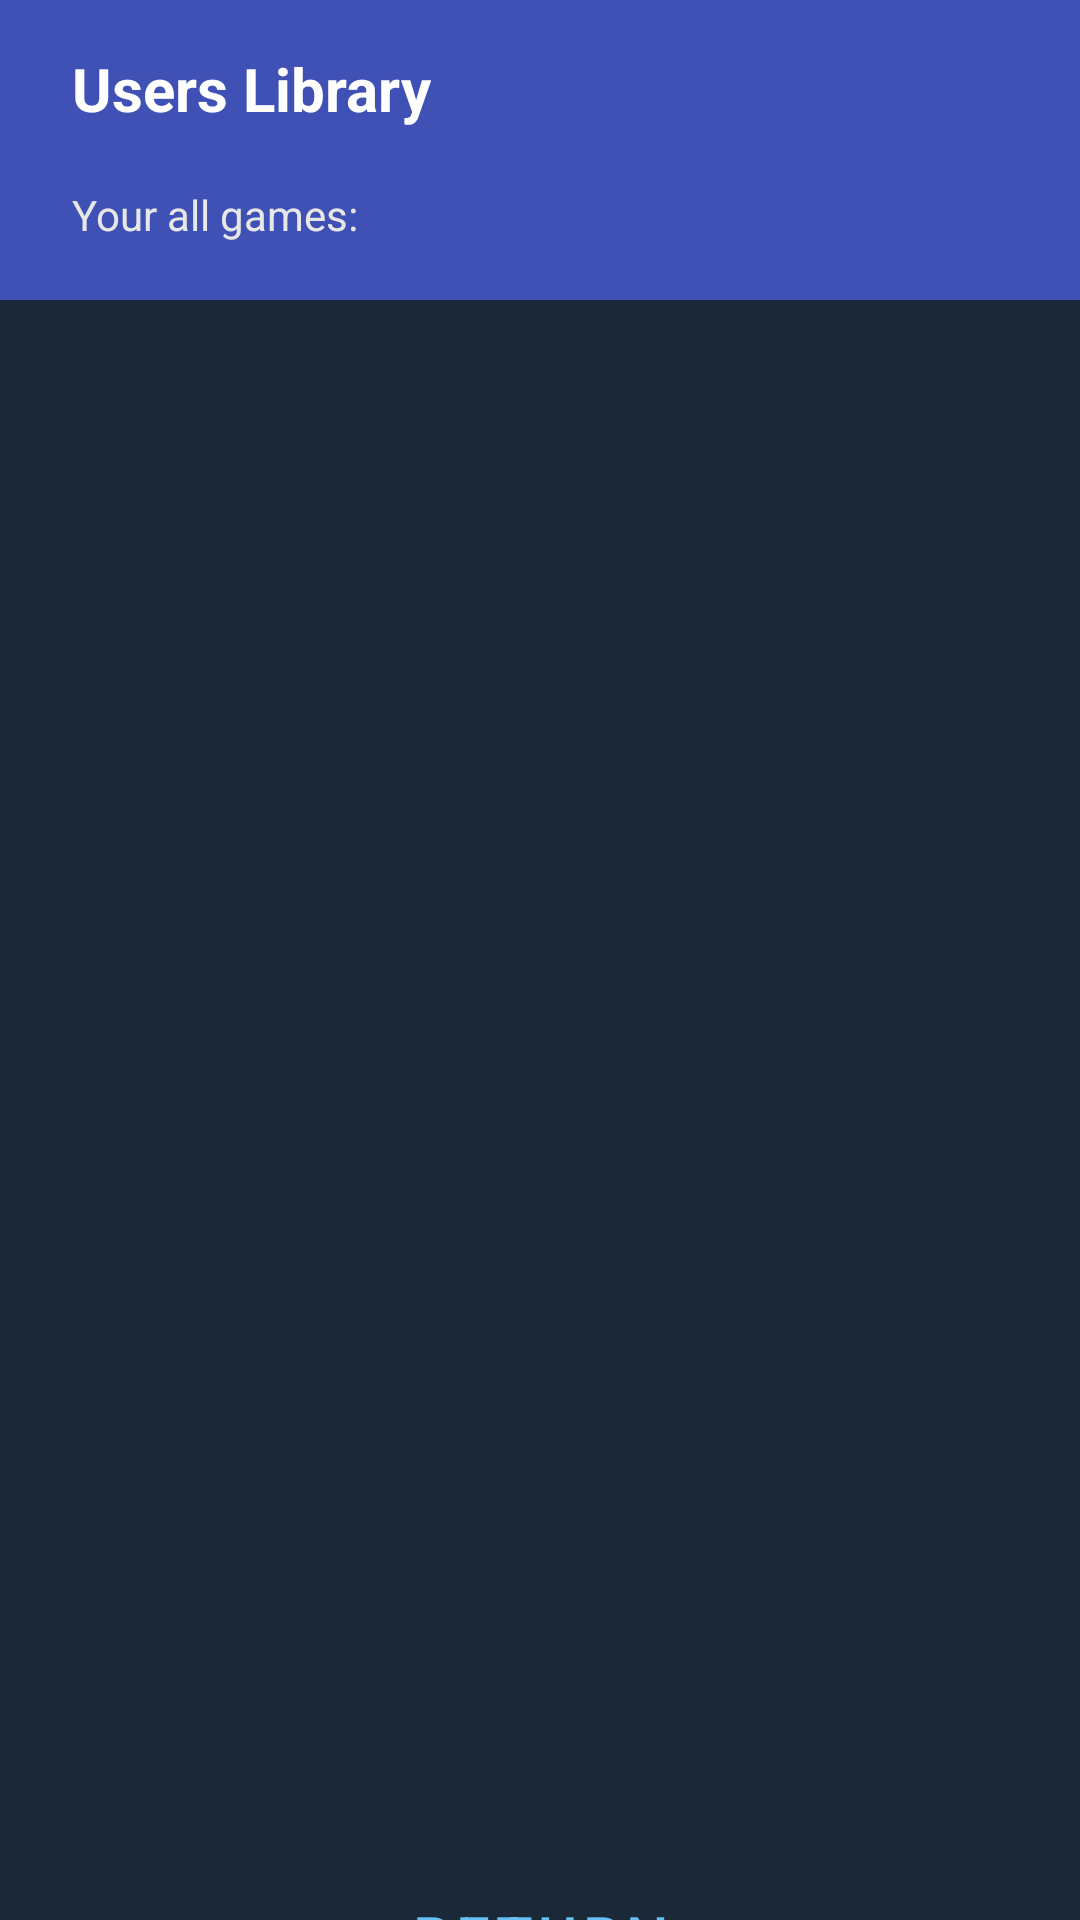

Produce the Android XML layout that renders to this screen, including the resource entries it uses.
<!-- AndroidManifest.xml: application theme Theme.DigitalGameMarket -->
<!-- res/layout/activity_library.xml -->
<?xml version="1.0" encoding="utf-8"?>
<androidx.constraintlayout.widget.ConstraintLayout xmlns:android="http://schemas.android.com/apk/res/android"
    xmlns:app="http://schemas.android.com/apk/res-auto"
    xmlns:tools="http://schemas.android.com/tools"
    android:id="@+id/main"
    android:layout_width="match_parent"
    android:layout_height="match_parent"
    tools:context=".LibraryActivity">

    <androidx.constraintlayout.widget.ConstraintLayout
        android:id="@+id/linearLayout"
        android:layout_width="0dp"
        android:layout_height="100dp"
        android:background="#3F51B5"
        app:layout_constraintBottom_toTopOf="@+id/libraryRecyclerView"
        app:layout_constraintEnd_toEndOf="parent"
        app:layout_constraintStart_toStartOf="parent"
        app:layout_constraintTop_toTopOf="parent">

        <TextView
            android:id="@+id/txtLibraryTitle"
            android:layout_width="wrap_content"
            android:layout_height="wrap_content"
            android:layout_marginStart="24dp"
            android:layout_marginTop="16dp"
            android:text="@string/txtLibraryTitle"
            android:textColor="#FFFFFF"
            android:textSize="20sp"
            android:textStyle="bold"
            app:layout_constraintStart_toStartOf="parent"
            app:layout_constraintTop_toTopOf="parent" />

        <TextView
            android:id="@+id/libraryDetailTxt"
            android:layout_width="0dp"
            android:layout_height="wrap_content"
            android:layout_marginStart="24dp"
            android:layout_marginEnd="24dp"
            android:ellipsize="end"
            android:maxLines="1"
            android:text="@string/txtLibraryDetails"
            android:textColor="#E7E7E7"
            app:layout_constraintBottom_toBottomOf="parent"
            app:layout_constraintEnd_toEndOf="parent"
            app:layout_constraintStart_toStartOf="parent"
            app:layout_constraintTop_toBottomOf="@+id/txtLibraryTitle" />
    </androidx.constraintlayout.widget.ConstraintLayout>

    <androidx.recyclerview.widget.RecyclerView
        android:id="@+id/libraryRecyclerView"
        android:layout_width="0dp"
        android:layout_height="500dp"
        android:layout_marginLeft="5dp"
        android:layout_marginTop="12dp"
        android:layout_marginRight="5dp"
        app:layout_constraintEnd_toEndOf="parent"
        app:layout_constraintHorizontal_bias="0.545"
        app:layout_constraintStart_toStartOf="parent"
        app:layout_constraintTop_toBottomOf="@+id/linearLayout">

    </androidx.recyclerview.widget.RecyclerView>

    <Button
        android:id="@+id/btnReturn"
        android:layout_width="0dp"
        android:layout_height="wrap_content"
        android:layout_marginTop="8dp"
        android:backgroundTint="#3F51B5"
        android:text="@string/btnReturn"
        android:textSize="20sp"
        app:layout_constraintEnd_toEndOf="parent"
        app:layout_constraintStart_toStartOf="parent"
        app:layout_constraintTop_toBottomOf="@+id/libraryRecyclerView" />
</androidx.constraintlayout.widget.ConstraintLayout>
<!-- resources referenced by this layout -->
<resources>
  <string name="btnReturn">Return</string>
  <string name="txtLibraryDetails">Your all games:</string>
  <string name="txtLibraryTitle">Users Library</string>
  <style name="Theme.DigitalGameMarket" parent="Theme.MaterialComponents.DayNight.NoActionBar">
  
          <item name="colorPrimary">@color/brand_indigo</item>     <item name="colorPrimaryVariant">@color/brand_indigo_dark</item>
          <item name="colorOnPrimary">@color/steam_accent_blue</item> <item name="colorSecondary">@color/steam_accent_blue</item>
          <item name="colorSecondaryVariant">@color/brand_green</item>
          <item name="colorOnSecondary">@color/black</item>
  
          <item name="android:windowBackground">@color/steam_bg_main</item>
          <item name="android:colorBackground">@color/steam_bg_main</item>
  
          <item name="colorSurface">@color/steam_card_surface</item>
          <item name="colorOnSurface">@color/black</item>
  
          <item name="android:statusBarColor">@color/brand_indigo</item>
          <item name="android:windowLightStatusBar">false</item> <item name="buttonStyle">@style/SteamButton</item>
          <item name="bottomNavigationStyle">@style/SteamBottomNav</item>
      </style>
  <color name="brand_indigo">#171a21</color>
  <color name="brand_indigo_dark">#000000</color>
  <color name="steam_accent_blue">#66c0f4</color>
  <color name="brand_green">#a4d007</color>
  <color name="black">#000000</color>
  <color name="steam_bg_main">#1b2838</color>
  <color name="steam_card_surface">#E8E9EB</color>
  <style name="SteamButton" parent="Widget.MaterialComponents.Button">
          <item name="cornerRadius">2dp</item> <item name="android:paddingVertical">12dp</item>
          <item name="android:fontFamily">sans-serif-medium</item>
      </style>
  <style name="SteamBottomNav" parent="Widget.MaterialComponents.BottomNavigationView">
          <item name="backgroundColor">@color/brand_indigo</item> <item name="itemIconTint">@color/bottom_nav_colors</item>
          <item name="itemTextColor">@color/bottom_nav_colors</item>
          <item name="elevation">8dp</item>
      </style>
</resources>
